pico-8 play session: hold → + tap 🅾

[t = 1 s] hold → ~1s, tap 🅾 ~2×
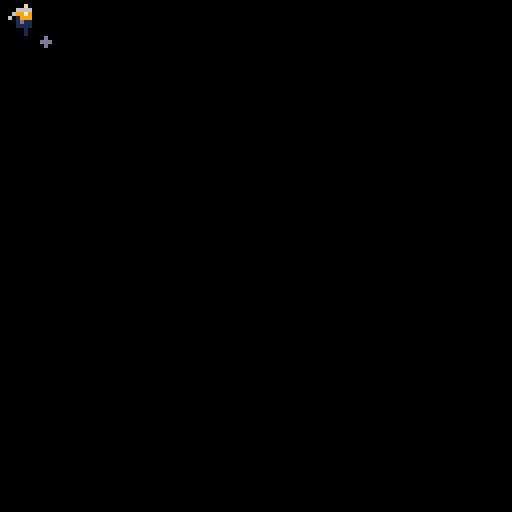
[t = 4 s] hold → ~4s, tap 🅾 ~7×
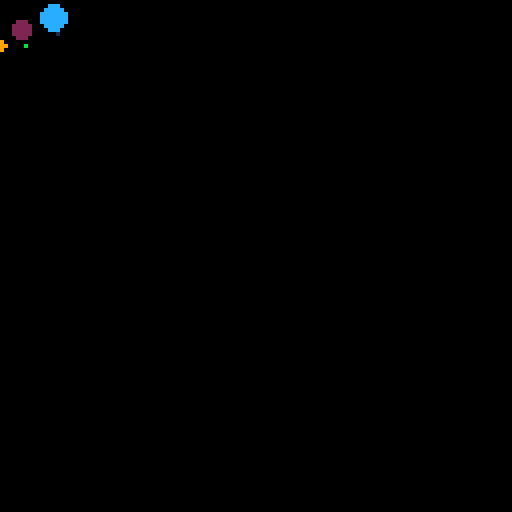
[t = 6 s] hold → ~6s, tap 🅾 ~10×
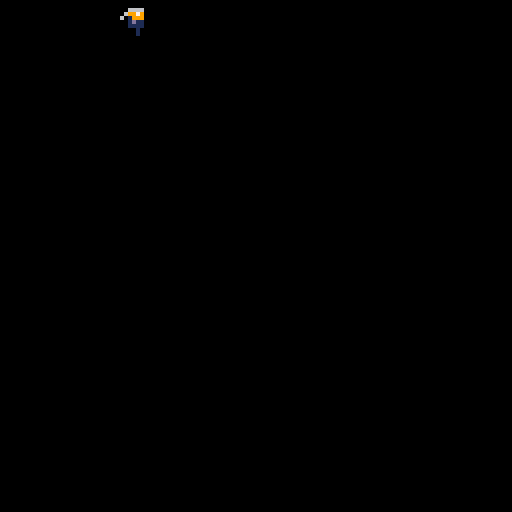

pico-8 cartridge
version 18
__lua__

function _init()
	nx = 1
	ny = 1
	dnx = 0.7/8
	dny = 0.7/8
	
	objs = {}
	particles = {}
	add_player()
end

function _update()
	plr = objs[1]
	if (btn(4)) add_particle(flr(rnd(16)+1), plr.x+5, plr.y+4)
	
	for obj in all(objs) do
		obj:update()
	end
end

function _draw()
	cls()
	
	for obj in all(objs) do
		obj:draw()
	end
end
-->8

function add_player()
 x = x or 1
 y = y or 1
	add(objs, {
		x = x,
		y = y,
		draw = function(self, x, y)
			x = x or self.x
			y = y or self.y
			spr(1, x, y)
		end,
		update = function(self)
			if (btn(0)) self.x -= 1
			if (btn(1)) self.x += 1
			if (btn(2)) self.y -= 1
			if (btn(3)) self.y += 1
		end
		})
end

function add_particle(clr, x, y, r, dx, dy, lifespan)
	clr = clr or flr(rnd(16))
	x = x or 63
	y = y or 63
	r = r or flr(rnd(3.9))+1
	dx = dx or rnd(3)-1.5
	dy = dy or rnd(3)-1.5
	lifespan = lifespan or rnd(5)+5
	add(objs, {
		x = x,
		y = y,
  r = r,
		dx = dx,
		dy = dy,
		life = lifespan,
		draw = function(self, x, y)
			x = x or self.x
			y = y or self.y
			self.r -= 0.2
			circfill(x, y, self.r, clr)
		end,
		update = function(self)
			self.x += self.dx
			self.y += self.dy
   self.r -= 0.1
			self.life -= 1
			if self.life < 0 then
				self.dx = self.dx/2
				self.dy = self.dy/2
			end
			if self.dx < 0.05 and self.dy < 0.05 then
				del(objs, self)
			end
		end})
end

function update_player()

end
__gfx__
00000000000000000000000000000000000000000000000000000000000000000000000000000000000000000000000000000000000000000000000000000000
00066660000666600000000000088880000888800000000000000000000000000000000000000000000000000000000000000000000000000000000000000000
006997900069979000066660008222200087dd780000000000000000000000000000000000000000000000000000000000000000000000000000000000000000
0601999006019990066997900801222000dcddcd0000000000000000000000000000000000000000000000000000000000000000000000000000000000000000
0001d1100001d110000199900001d11000dcddcd0000000000000000000000000000000000000000000000000000000000000000000000000000000000000000
00011110000111100001d1100001111000dcddcd0000000000000000000000000000000000000000000000000000000000000000000000000000000000000000
00000100000001000001111000000100000dddd00000000000000000000000000000000000000000000000000000000000000000000000000000000000000000
000001000000010000001010000001000000dd000000000000000000000000000000000000000000000000000000000000000000000000000000000000000000
00000000000000000000000000000000000000000000000000000000000000000000000000000000000000000000000000000000000000000000000000000000
00000000006666600000000000000000000000000000000000000000000000000000000000000000000000000000000000000000000000000000000000000000
00000000009797900066666000000000000000000000000000000000000000000000000000000000000000000000000000000000000000000000000000000000
00000000009999900097979000000000000000000000000000000000000000000000000000000000000000000000000000000000000000000000000000000000
0000000000d111d00099999000000000000000000000000000000000000000000000000000000000000000000000000000000000000000000000000000000000
000000000011111000d111d000000000000000000000000000000000000000000000000000000000000000000000000000000000000000000000000000000000
00000000000101000011111000000000000000000000000000000000000000000000000000000000000000000000000000000000000000000000000000000000
00000000000101000001010000000000000000000000000000000000000000000000000000000000000000000000000000000000000000000000000000000000
__gff__
0808080808000000000000000000000000000000000000000000000000000000000000000000000000000000000000000000000000000000000000000000000000000000000000000000000000000000000000000000000000000000000000000000000000000000000000000000000000000000000000000000000000000000
0000000000000000000000000000000000000000000000000000000000000000000000000000000000000000000000000000000000000000000000000000000000000000000000000000000000000000000000000000000000000000000000000000000000000000000000000000000000000000000000000000000000000000
__map__
0001000000000000000000000000000000000000000000000000000000000000000000000000000000000000000000000000000000000000000000000000000000000000000000000000000000000000000000000000000000000000000000000000000000000000000000000000000000000000000000000000000000000000
